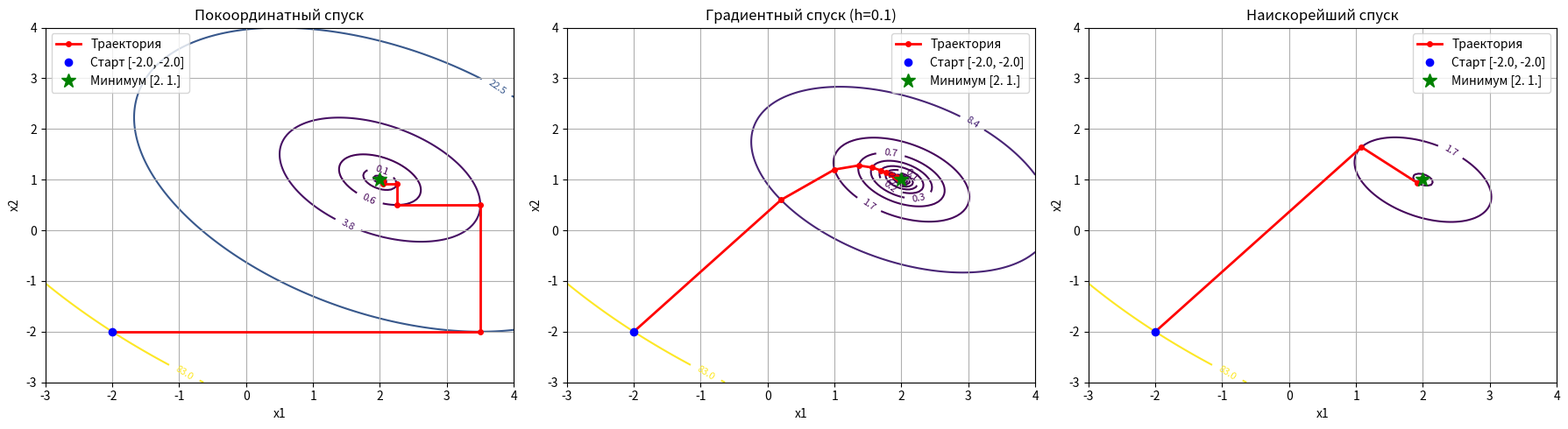
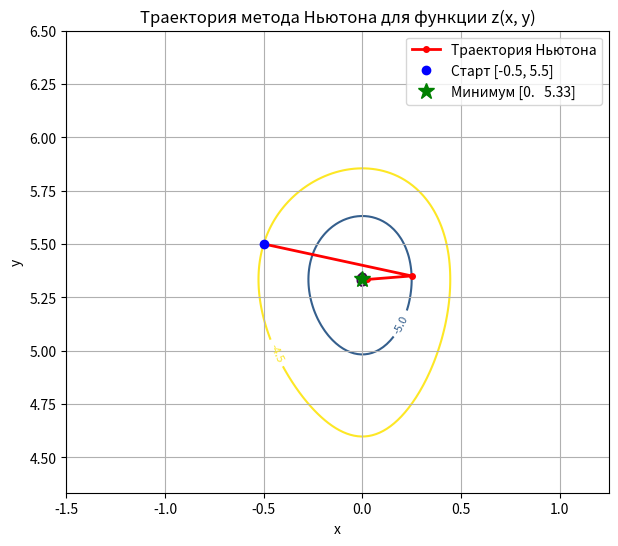

The matplotlib source for these figures, in order:
import numpy as np
import matplotlib.pyplot as plt
from scipy.optimize import minimize_scalar
from abc import ABC, abstractmethod


class OptimizationProblem:
    """Класс, инкапсулирующий целевую функцию и её градиент"""

    def __init__(self, func, grad):
        self.func = func
        self.grad = grad


class Optimizer(ABC):
    """Абстрактный базовый класс для методов оптимизации"""

    def __init__(self, eps=0.0001, max_iter=50):
        self.eps = eps
        self.max_iter = max_iter
        self.history = []

    @abstractmethod
    def optimize(self, problem: OptimizationProblem, x0):
        pass


class CoordinateDescent(Optimizer):
    """Класс метода покоординатного спуска"""

    def optimize(self, problem: OptimizationProblem, x0):
        x = np.array(x0, dtype=float)
        self.history = [x.copy()]

        for _ in range(self.max_iter):
            x_prev = x.copy()

            # Шаг по x1
            res1 = minimize_scalar(lambda alpha: problem.func([x[0] + alpha, x[1]]))
            x[0] += res1.x
            self.history.append(x.copy())

            # Шаг по x2
            res2 = minimize_scalar(lambda alpha: problem.func([x[0], x[1] + alpha]))
            x[1] += res2.x
            self.history.append(x.copy())

            if np.linalg.norm(x - x_prev) < self.eps:
                break
        return x


class GradientDescent(Optimizer):
    """Класс метода градиентного спуска"""

    def __init__(self, learning_rate=0.1, eps=0.0001, max_iter=50):
        super().__init__(eps, max_iter)
        self.learning_rate = learning_rate

    def optimize(self, problem: OptimizationProblem, x0):
        x = np.array(x0, dtype=float)
        self.history = [x.copy()]

        for _ in range(self.max_iter):
            g = problem.grad(x)
            if np.linalg.norm(g) < self.eps:
                break
            x = x - self.learning_rate * g
            self.history.append(x.copy())
        return x


class SteepestDescent(Optimizer):
    """Класс метода наискорейшего спуска"""

    def optimize(self, problem: OptimizationProblem, x0):
        x = np.array(x0, dtype=float)
        self.history = [x.copy()]

        for _ in range(self.max_iter):
            g = problem.grad(x)
            if np.linalg.norm(g) < self.eps:
                break

            res = minimize_scalar(lambda h: problem.func(x - h * g))
            x = x - res.x * g
            self.history.append(x.copy())
        return x


def f_var1(X):
    return 2 * X[0] ** 2 + 2 * X[0] * X[1] + 3 * X[1] ** 2 - 10 * X[0] - 10 * X[1] + 15


def grad_f_var1(X):
    return np.array([4 * X[0] + 2 * X[1] - 10, 2 * X[0] + 6 * X[1] - 10])


def z_func(X):
    x, y = X
    return x ** 3 + 3 * x ** 2 + y ** 3 - 14 * y ** 2 + 64 * y - 100


def grad_z(X):
    x, y = X
    return np.array([3 * x ** 2 + 6 * x, 3 * y ** 2 - 28 * y + 64])


def hessian_z(X):
    x, y = X
    return np.array([[6 * x + 6, 0], [0, 6 * y - 28]])


def newton_method(x0, eps=0.0001, max_iter=50):
    print("Метод Ньютона")
    x = np.array(x0, dtype=float)
    history = [x.copy()]
    g = grad_z(x)
    norm_g = np.linalg.norm(g)
    f_val = z_func(x)
    print(
        f"{'Итер.':<5} | {'dx1':<8} | {'dx2':<8} | {'x':<8} | {'y':<8} | {'f(x,y)':<10} | {'dz/dx':<8} | {'dz/dy':<8} | {'||f_prime||'}")
    print("-" * 95)
    print(
        f"{0:<5} | {'-':<8} | {'-':<8} | {x[0]:<8.4f} | {x[1]:<8.4f} | {f_val:<10.4f} | {g[0]:<8.4f} | {g[1]:<8.4f} | {norm_g:.6f}")
    for k in range(1, max_iter + 1):
        H = hessian_z(x)
        H_inv = np.linalg.inv(H)

        delta_x = -np.dot(H_inv, g)
        x = x + delta_x
        history.append(x.copy())

        g = grad_z(x)
        norm_g = np.linalg.norm(g)
        f_val = z_func(x)

        print(
            f"{k:<5} | {delta_x[0]:<8.4f} | {delta_x[1]:<8.4f} | {x[0]:<8.4f} | {x[1]:<8.4f} | {f_val:<10.4f} | {g[0]:<8.4f} | {g[1]:<8.4f} | {norm_g:.6f}")
        if norm_g < eps:
            break
    return x, np.array(history)


def main():
    problem = OptimizationProblem(f_var1, grad_f_var1)
    x_start = [-2.0, -2.0]

    optimizers = {
        "Покоординатный спуск": CoordinateDescent(),
        "Градиентный спуск (h=0.1)": GradientDescent(learning_rate=0.1),
        "Наискорейший спуск": SteepestDescent()
    }

    fig, axes = plt.subplots(1, 3, figsize=(18, 5))
    X1, X2 = np.meshgrid(np.linspace(-3, 4, 150), np.linspace(-3, 4, 150))
    Z = f_var1([X1, X2])

    for ax, (title, optimizer) in zip(axes, optimizers.items()):
        optimizer.optimize(problem, x_start)
        hist = np.array(optimizer.history)

        # Считаем значения функции в каждой точке траектории
        func_values = [problem.func(pt) for pt in hist]
        unique_levels = sorted(list(set(np.round(func_values, 4))))
        # Отрисовка линий уровня
        contours = ax.contour(X1, X2, Z, levels=unique_levels, cmap='viridis', zorder=1)
        ax.clabel(contours, inline=True, fontsize=8, fmt='%.1f')
        # Отрисовка траектории
        ax.plot(hist[:, 0], hist[:, 1], 'r.-', linewidth=2, markersize=8, label='Траектория', zorder=2)
        ax.plot(hist[0, 0], hist[0, 1], 'bo', label=f'Старт {x_start}', zorder=3)
        ax.plot(hist[-1, 0], hist[-1, 1], 'g*', markersize=12, label=f'Минимум {np.round(hist[-1], 2)}', zorder=4)

        ax.set_title(title)
        ax.set_xlabel("x1")
        ax.set_ylabel("x2")
        ax.legend()
        ax.grid(True)

    plt.tight_layout()
    plt.show()

    M0 = [-0.5, 5.5]
    optimum, history_newton = newton_method(M0)
    print(f"Итоговая точка минимума: x = {optimum[0]:.6f}, y = {optimum[1]:.6f}")

    # --- Секция построения графика для метода Ньютона ---
    plt.figure(figsize=(7, 6))

    # Строим сетку вокруг траектории
    x_min, x_max = min(history_newton[:, 0]) - 1.0, max(history_newton[:, 0]) + 1.0
    y_min, y_max = min(history_newton[:, 1]) - 1.0, max(history_newton[:, 1]) + 1.0
    X_n, Y_n = np.meshgrid(np.linspace(x_min, x_max, 150), np.linspace(y_min, y_max, 150))
    Z_n = z_func([X_n, Y_n])

    # Вычисляем уровни функции в точках траектории для отрисовки линий уровня
    func_values = [z_func(pt) for pt in history_newton]
    unique_levels = sorted(list(set(np.round(func_values, 4))))

    # Отрисовка линий уровня z(x,y)
    contours = plt.contour(X_n, Y_n, Z_n, levels=unique_levels, cmap='viridis', zorder=1)
    plt.clabel(contours, inline=True, fontsize=8, fmt='%.1f')

    # Отрисовка ломаной линии метода Ньютона
    plt.plot(history_newton[:, 0], history_newton[:, 1], 'r.-', linewidth=2, markersize=8, label='Траектория Ньютона',
             zorder=2)
    plt.plot(M0[0], M0[1], 'bo', label=f'Старт {M0}', zorder=3)
    plt.plot(optimum[0], optimum[1], 'g*', markersize=12, label=f'Минимум {np.round(optimum, 2)}', zorder=4)

    plt.title("Траектория метода Ньютона для функции z(x, y)")
    plt.xlabel("x")
    plt.ylabel("y")
    plt.legend()
    plt.grid(True)
    plt.show()


if __name__ == '__main__':
    main()
